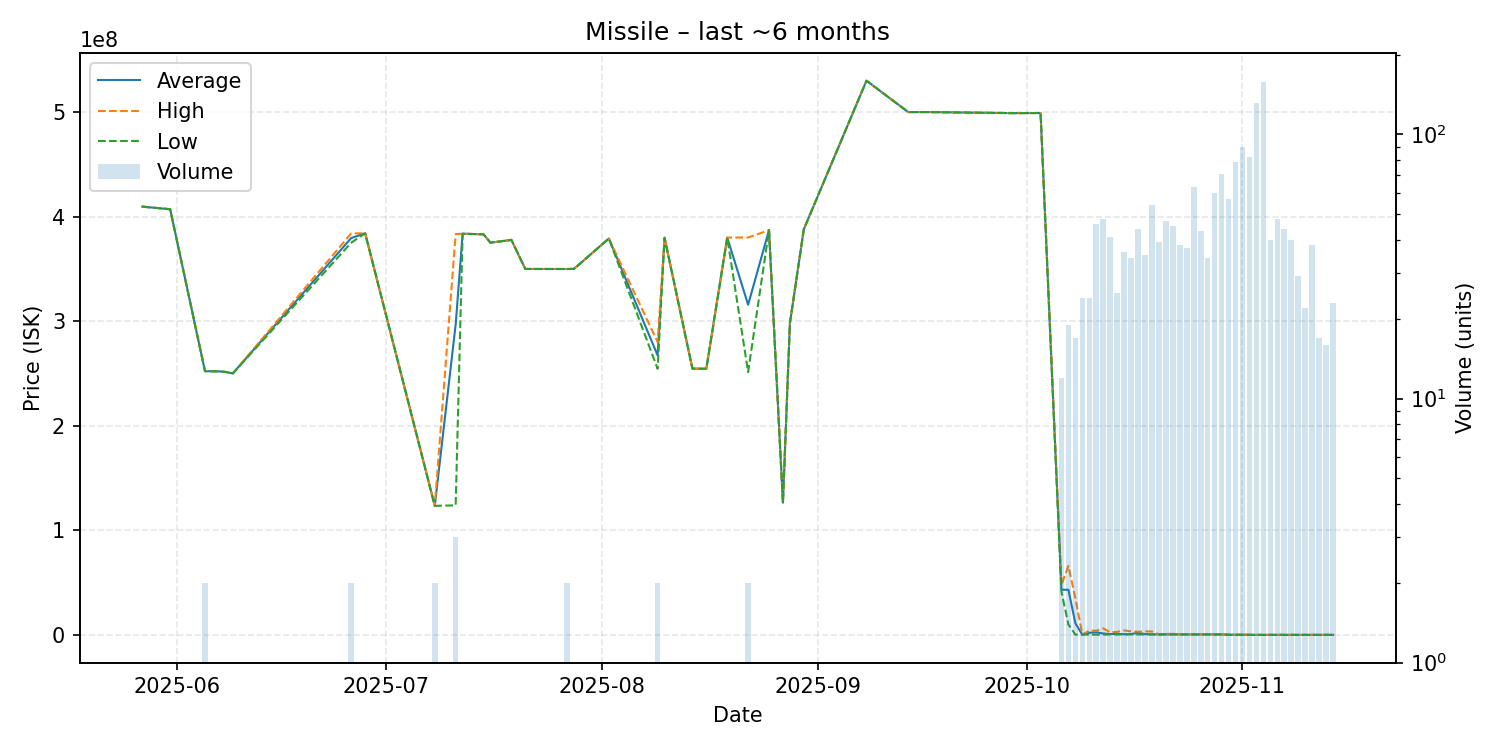

Data behind this chart, as committed beside it:
date, average, highest, lowest, order_count, volume
2025-05-27, 409500000, 409500000, 409500000, 1, 1
2025-05-31, 407000000, 407000000, 407000000, 1, 1
2025-06-05, 252150000, 252200000, 252100000, 2, 2
2025-06-07, 252000000, 252000000, 252000000, 1, 1
2025-06-08, 251400000, 251400000, 251400000, 1, 1
2025-06-09, 250000000, 250000000, 250000000, 1, 1
2025-06-26, 379450000, 383900000, 375000000, 2, 2
2025-06-28, 384000000, 384000000, 384000000, 1, 1
2025-07-08, 123400000, 123400000, 123400000, 1, 2
2025-07-11, 296800000, 383250000, 123900000, 3, 3
2025-07-12, 383600000, 383600000, 383600000, 1, 1
2025-07-15, 383000000, 383000000, 383000000, 1, 1
2025-07-16, 375000000, 375000000, 375000000, 1, 1
2025-07-19, 377700000, 377700000, 377700000, 1, 1
2025-07-21, 349900000, 349900000, 349900000, 1, 1
2025-07-27, 349850000, 349900000, 349800000, 2, 2
2025-07-28, 350000000, 350000000, 350000000, 1, 1
2025-08-02, 379000000, 379000000, 379000000, 1, 1
2025-08-09, 267250000, 280000000, 254500000, 2, 2
2025-08-10, 379700000, 379700000, 379700000, 1, 1
2025-08-14, 254600000, 254600000, 254600000, 1, 1
2025-08-16, 254500000, 254500000, 254500000, 1, 1
2025-08-19, 379900000, 379900000, 379900000, 1, 1
2025-08-22, 315650000, 380000000, 251300000, 2, 2
2025-08-25, 387000000, 387000000, 387000000, 1, 1
2025-08-27, 126400000, 126400000, 126400000, 1, 1
2025-08-28, 298000000, 298000000, 298000000, 1, 1
2025-08-30, 387900000, 387900000, 387900000, 1, 1
2025-09-08, 529900000, 529900000, 529900000, 1, 1
2025-09-14, 499900000, 499900000, 499900000, 1, 1
2025-09-17, 499900000, 499900000, 499900000, 1, 1
2025-09-29, 498900000, 498900000, 498900000, 1, 1
2025-10-03, 499000000, 499000000, 499000000, 1, 1
2025-10-06, 43225000, 47750000, 41070000, 12, 12
2025-10-07, 43146316, 65950000, 10010000, 18, 19
2025-10-08, 11047271, 35000000, 203400, 15, 17
2025-10-09, 211450, 212200, 210200, 23, 24
2025-10-10, 1971929, 4213000, 250000, 22, 24
2025-10-11, 2496098, 3898000, 250700, 39, 46
2025-10-12, 1341521, 6251000, 252000, 39, 48
2025-10-13, 765322, 2500000, 407100, 29, 41
2025-10-14, 890348, 2900000, 416350, 25, 25
2025-10-15, 635886, 4275000, 422000, 27, 36
2025-10-16, 766250, 3353000, 422450, 32, 34
2025-10-17, 2062675, 3000000, 424000, 36, 44
2025-10-18, 763406, 3331500, 431200, 34, 35
2025-10-19, 540741, 3269000, 435800, 49, 54
2025-10-20, 436995, 437200, 435800, 36, 39
2025-10-21, 506438, 992500, 438300, 40, 47
2025-10-22, 498767, 991000, 422400, 37, 45
2025-10-23, 440121, 744750, 423000, 35, 38
2025-10-24, 429911, 600000, 425200, 33, 37
2025-10-25, 431252, 600000, 423000, 53, 63
2025-10-26, 428167, 655900, 423000, 39, 43
2025-10-27, 437735, 599500, 422500, 29, 34
2025-10-28, 422463, 422600, 422400, 49, 60
2025-10-29, 440128, 599850, 422400, 66, 71
2025-10-30, 219614, 414000, 20000, 50, 57
2025-10-31, 59962, 230100, 20000, 61, 79
2025-11-01, 187627, 653000, 20000, 75, 90
... 13 more rows
